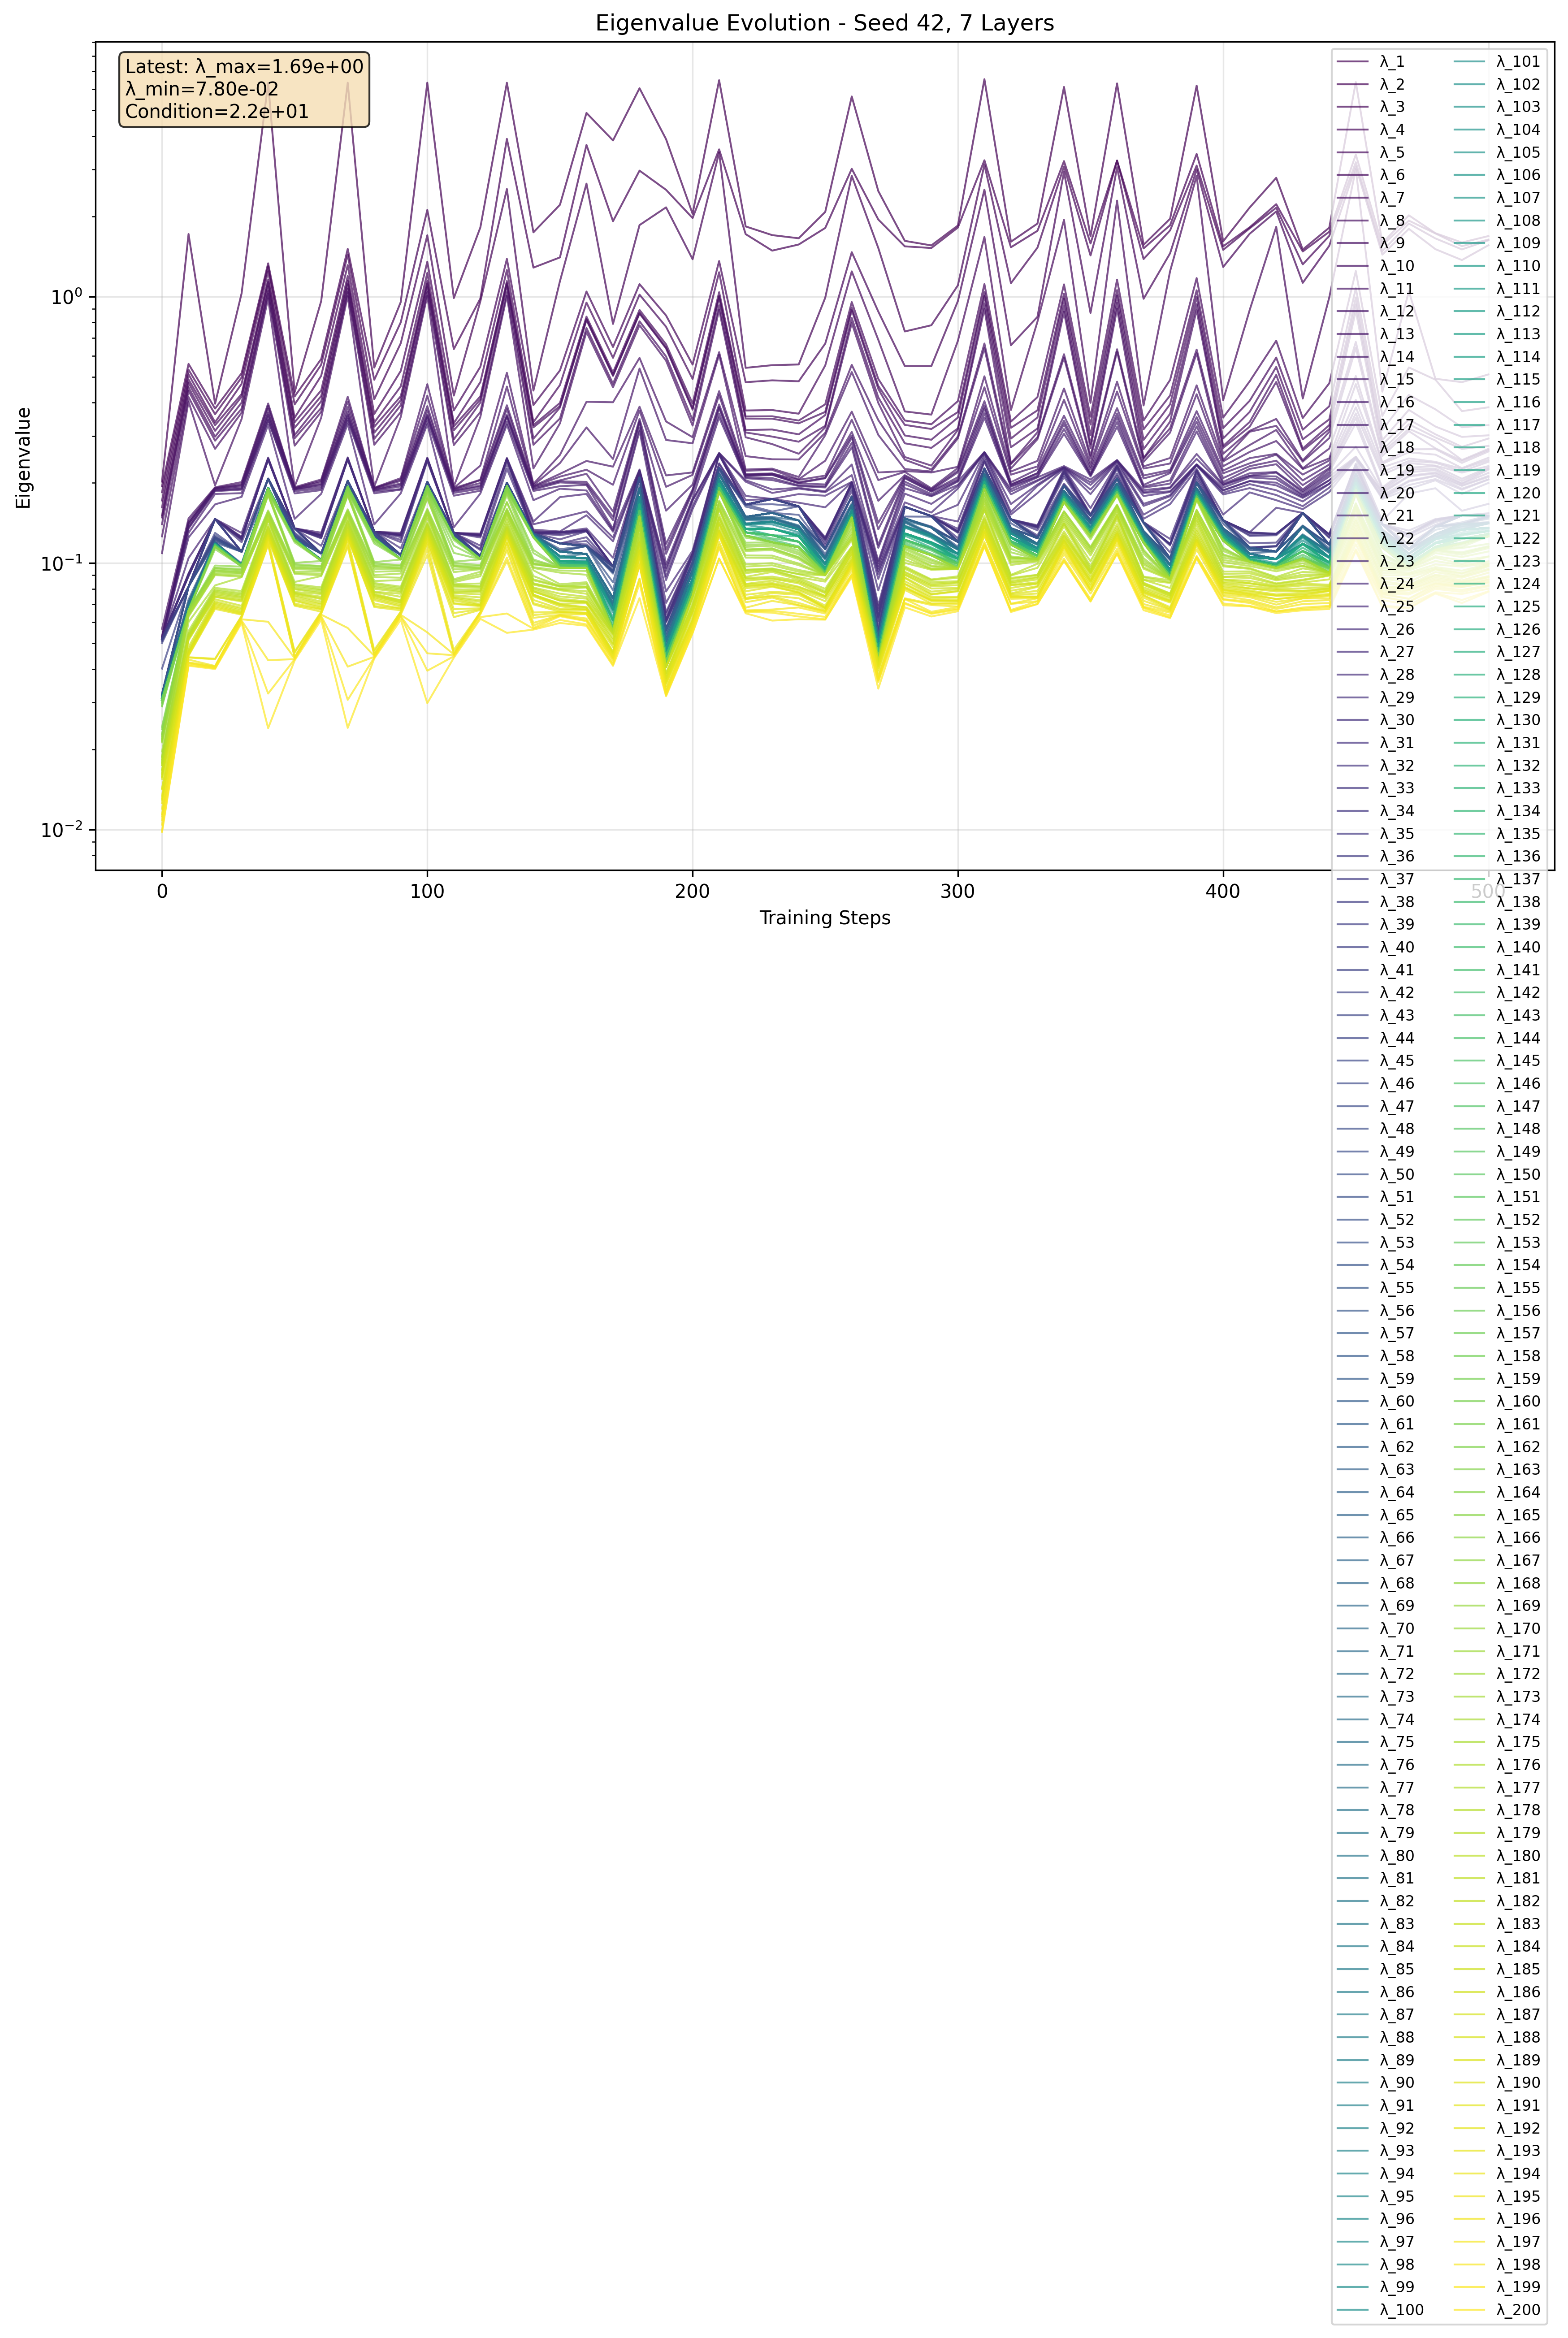

Data behind this chart, as committed beside it:
step, eigenvalue_index, eigenvalue, log_eigenvalue
0, 1, 0.2021, -0.6944
0, 2, 0.1943, -0.7116
0, 3, 0.1843, -0.7344
0, 4, 0.1717, -0.7651
0, 5, 0.1618, -0.7911
0, 6, 0.1509, -0.8213
0, 7, 0.1483, -0.8288
0, 8, 0.14, -0.8538
0, 9, 0.126, -0.8998
0, 10, 0.109, -0.9627
0, 11, 0.05667, -1.247
0, 12, 0.05323, -1.274
0, 13, 0.05288, -1.277
0, 14, 0.05264, -1.279
0, 15, 0.05228, -1.282
0, 16, 0.05204, -1.284
0, 17, 0.05204, -1.284
0, 18, 0.05204, -1.284
0, 19, 0.05204, -1.284
0, 20, 0.05204, -1.284
0, 21, 0.05204, -1.284
0, 22, 0.05204, -1.284
0, 23, 0.05204, -1.284
0, 24, 0.05204, -1.284
0, 25, 0.05204, -1.284
0, 26, 0.05204, -1.284
0, 27, 0.05204, -1.284
0, 28, 0.05204, -1.284
0, 29, 0.05204, -1.284
0, 30, 0.05204, -1.284
0, 31, 0.05204, -1.284
0, 32, 0.05204, -1.284
0, 33, 0.05204, -1.284
0, 34, 0.05204, -1.284
0, 35, 0.05204, -1.284
0, 36, 0.05204, -1.284
0, 37, 0.05204, -1.284
0, 38, 0.0518, -1.286
0, 39, 0.05131, -1.29
0, 40, 0.05095, -1.293
0, 41, 0.05015, -1.3
0, 42, 0.0402, -1.396
0, 43, 0.03242, -1.489
0, 44, 0.03212, -1.493
0, 45, 0.03212, -1.493
0, 46, 0.03212, -1.493
0, 47, 0.03212, -1.493
0, 48, 0.03212, -1.493
0, 49, 0.03212, -1.493
0, 50, 0.03212, -1.493
0, 51, 0.03212, -1.493
0, 52, 0.03212, -1.493
0, 53, 0.03212, -1.493
0, 54, 0.03212, -1.493
0, 55, 0.03212, -1.493
0, 56, 0.03212, -1.493
0, 57, 0.03212, -1.493
0, 58, 0.03212, -1.493
0, 59, 0.03212, -1.493
0, 60, 0.03212, -1.493
... 10,140 more rows
